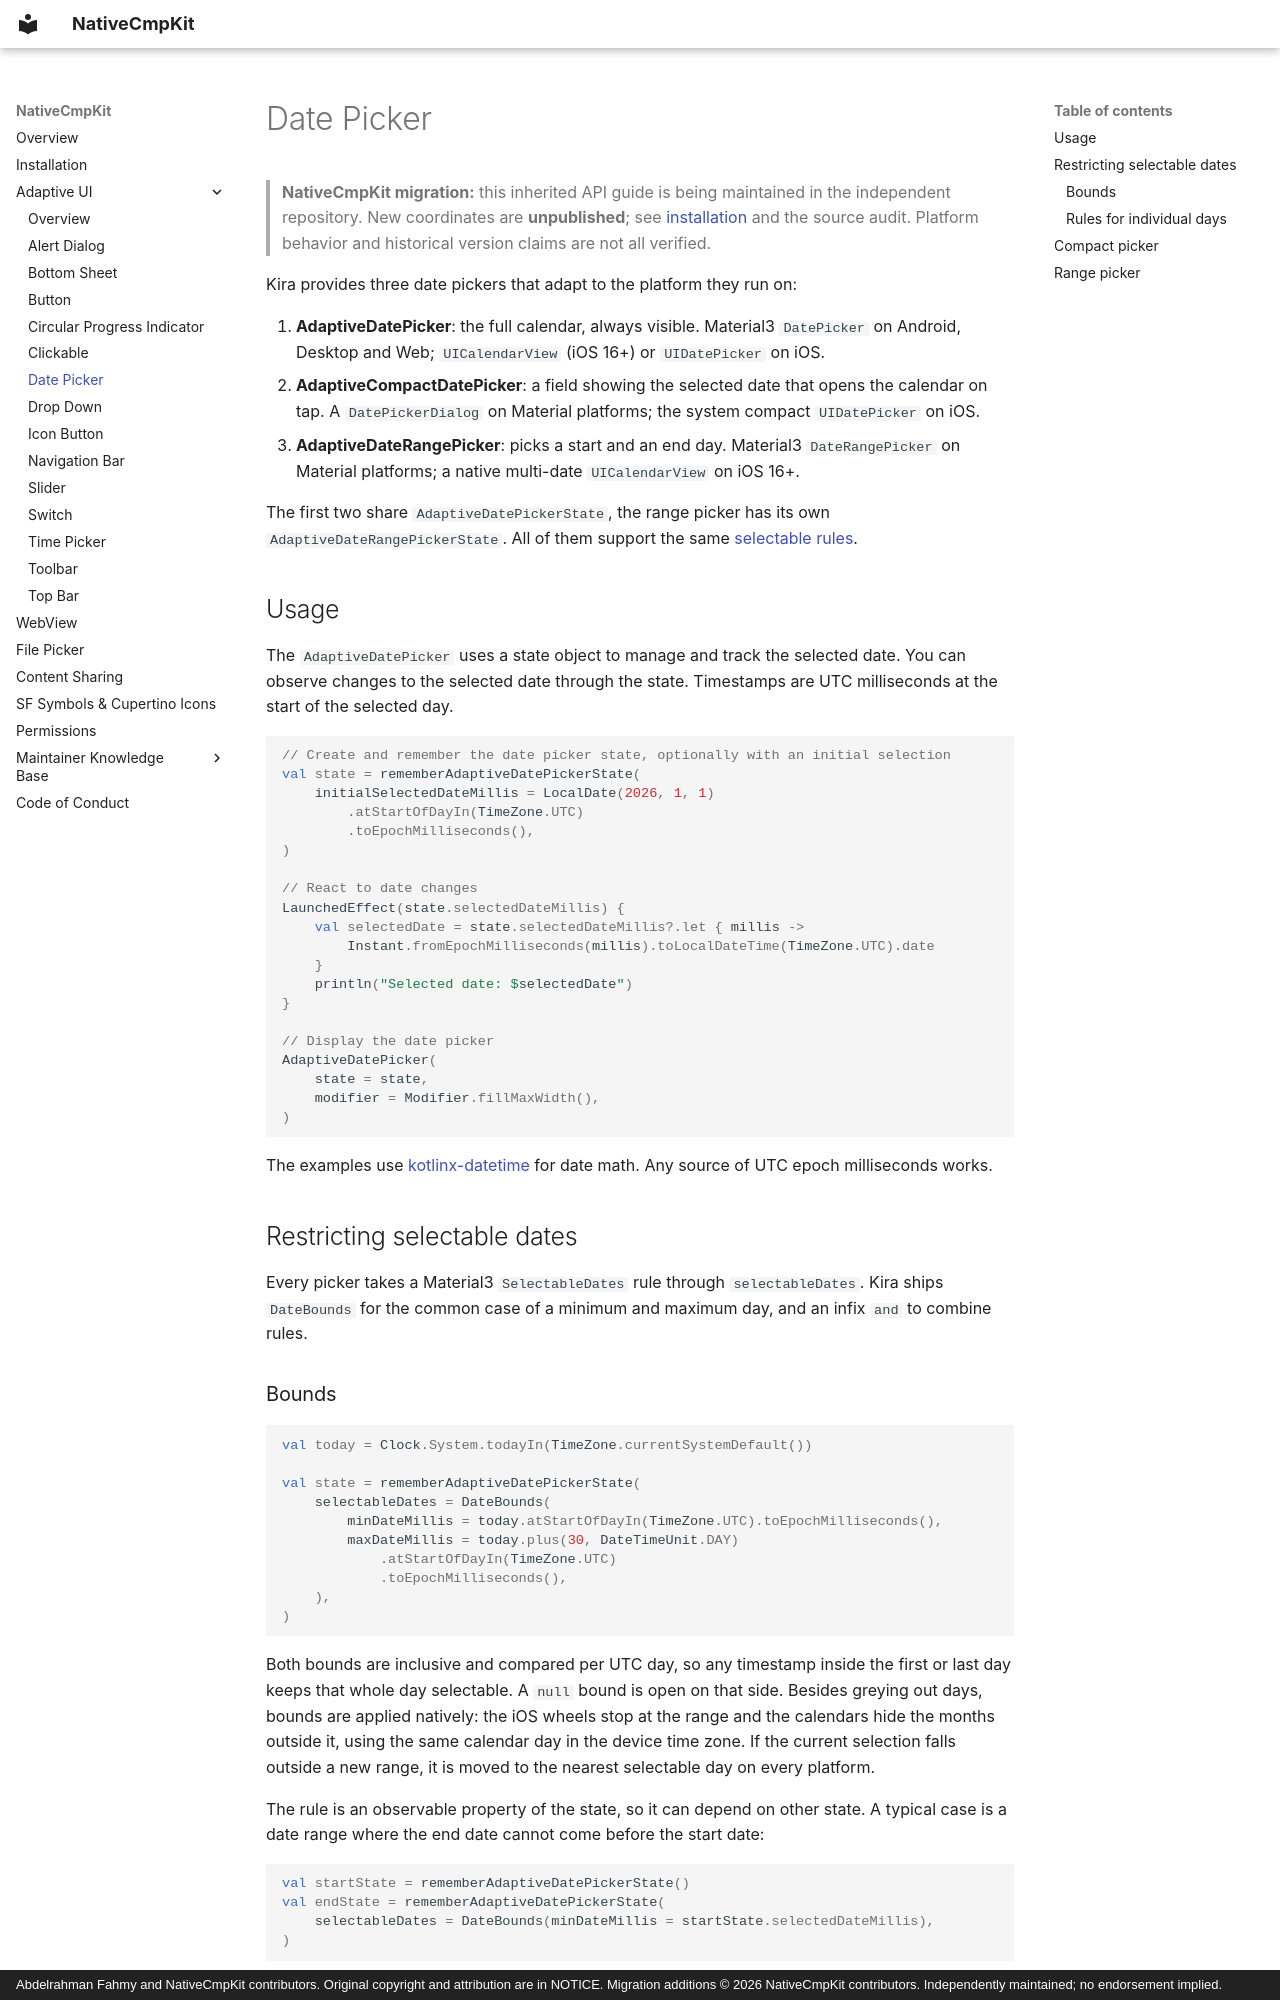

repository: Apdelrahman1911/NativeCmpKit · page: ui/adaptive-date-picker/index.html · generator: mkdocs · copyright: Abdelrahman Fahmy and NativeCmpKit contributors. Original copyright and attribution are in NOTICE. Migration additions © 2026 NativeCmpKit contributors. Independently maintained; no endorsement implied.

<!-- Modified for NativeCmpKit migration (2026-10-24): independent coordinates / project references; inherited APIs retained. -->
# Date Picker

> **NativeCmpKit migration:** this inherited API guide is being maintained in the independent repository. New coordinates are **unpublished**; see [installation](../installation.md) and the source audit. Platform behavior and historical version claims are not all verified.

Kira provides three date pickers that adapt to the platform they run on:

1. **AdaptiveDatePicker**: the full calendar, always visible. Material3 `DatePicker` on Android, Desktop and Web; `UICalendarView` (iOS 16+) or `UIDatePicker` on iOS.
2. **AdaptiveCompactDatePicker**: a field showing the selected date that opens the calendar on tap. A `DatePickerDialog` on Material platforms; the system compact `UIDatePicker` on iOS.
3. **AdaptiveDateRangePicker**: picks a start and an end day. Material3 `DateRangePicker` on Material platforms; a native multi-date `UICalendarView` on iOS 16+.

The first two share `AdaptiveDatePickerState`, the range picker has its own `AdaptiveDateRangePickerState`. All of them support the same [selectable rules](#restricting-selectable-dates).

## Usage

The `AdaptiveDatePicker` uses a state object to manage and track the selected date. You can observe changes to the selected date through the state. Timestamps are UTC milliseconds at the start of the selected day.

```kotlin
// Create and remember the date picker state, optionally with an initial selection
val state = rememberAdaptiveDatePickerState(
    initialSelectedDateMillis = LocalDate(2026, 1, 1)
        .atStartOfDayIn(TimeZone.UTC)
        .toEpochMilliseconds(),
)

// React to date changes
LaunchedEffect(state.selectedDateMillis) {
    val selectedDate = state.selectedDateMillis?.let { millis ->
        Instant.fromEpochMilliseconds(millis).toLocalDateTime(TimeZone.UTC).date
    }
    println("Selected date: $selectedDate")
}

// Display the date picker
AdaptiveDatePicker(
    state = state,
    modifier = Modifier.fillMaxWidth(),
)
```

The examples use [kotlinx-datetime](https://github.com/Kotlin/kotlinx-datetime) for date math. Any source of UTC epoch milliseconds works.

## Restricting selectable dates

Every picker takes a Material3 `SelectableDates` rule through `selectableDates`. Kira ships `DateBounds` for the common case of a minimum and maximum day, and an infix `and` to combine rules.
